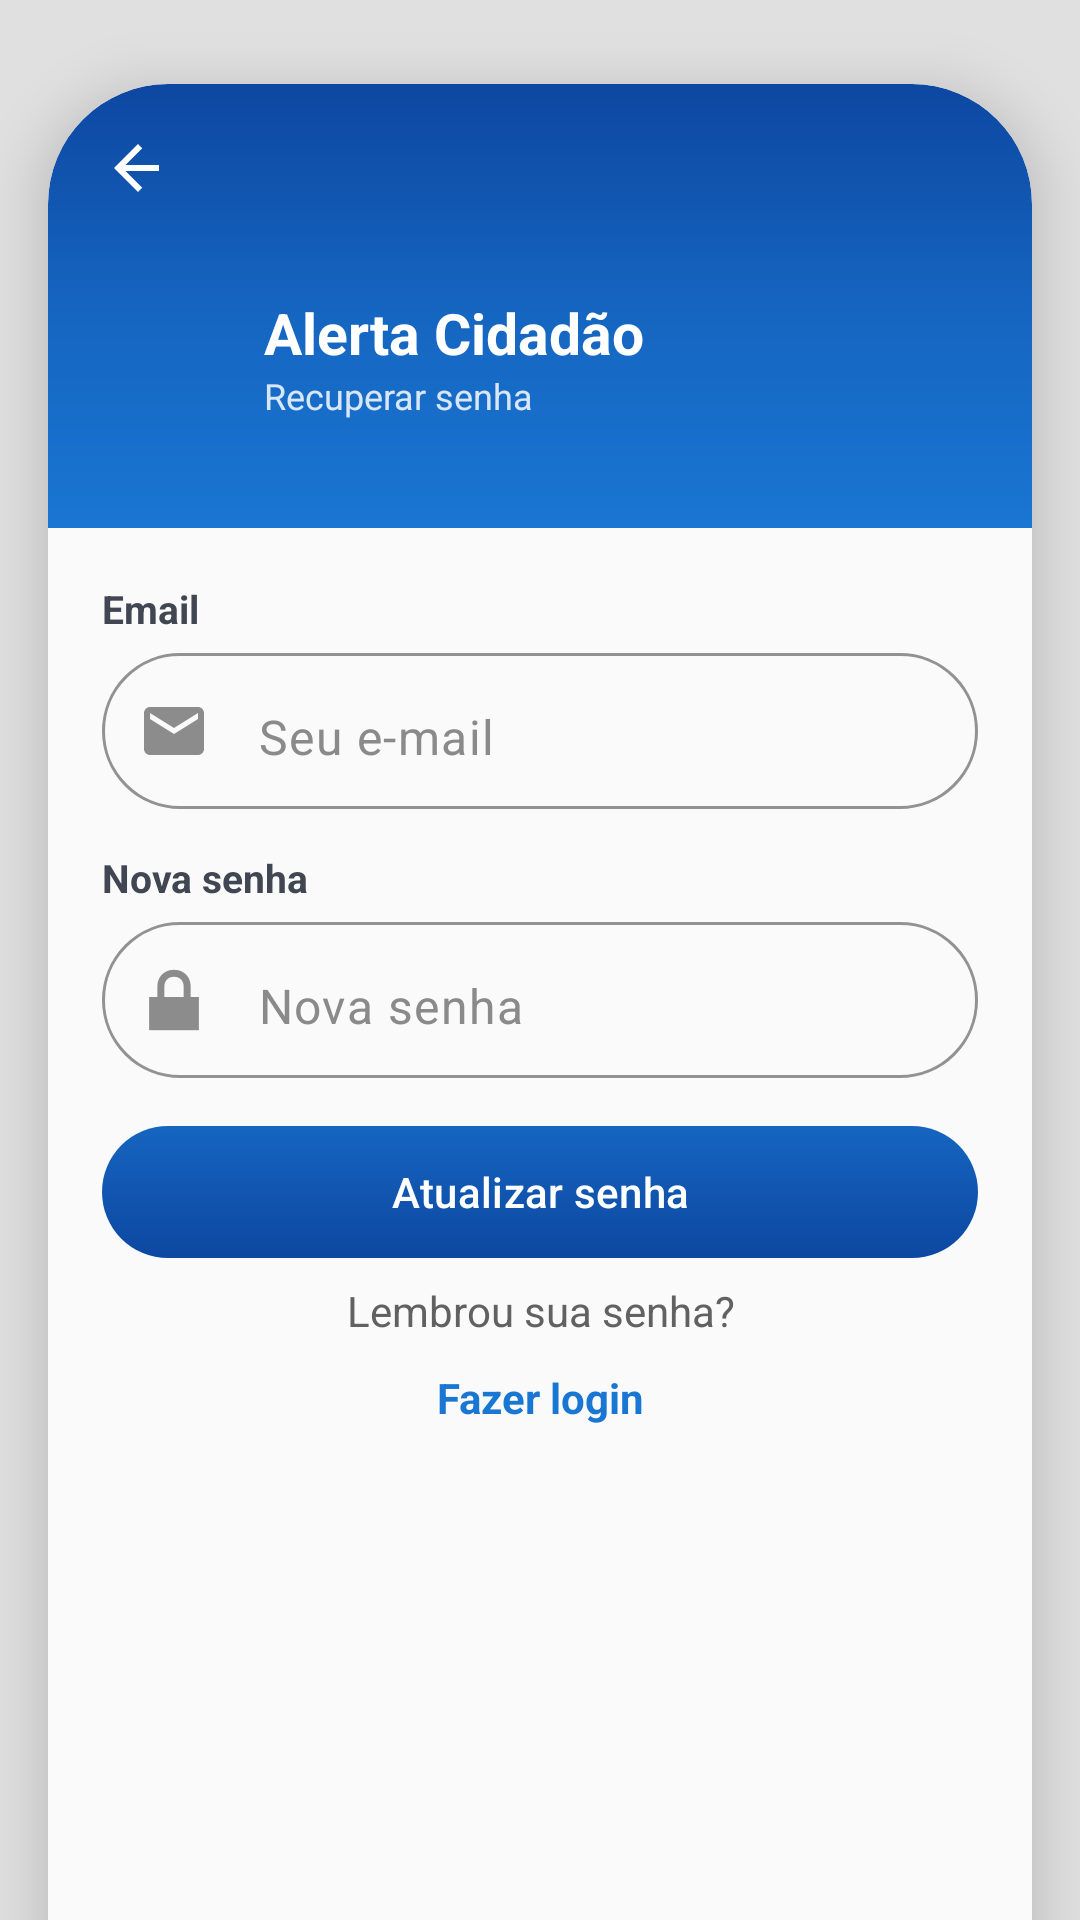

Layout XML and referenced resources for this Android screen:
<!-- AndroidManifest.xml: activity theme Theme.AlertaCidadao -->
<!-- res/layout/activity_recover_password.xml -->
<?xml version="1.0" encoding="utf-8"?>
<androidx.core.widget.NestedScrollView xmlns:android="http://schemas.android.com/apk/res/android"
    xmlns:app="http://schemas.android.com/apk/res-auto"
    android:layout_width="match_parent"
    android:layout_height="match_parent"
    android:background="@color/auth_background"
    android:fillViewport="true">

    <androidx.constraintlayout.widget.ConstraintLayout
        android:layout_width="match_parent"
        android:layout_height="wrap_content">

        <androidx.cardview.widget.CardView
            android:id="@+id/card"
            android:layout_width="0dp"
            android:layout_height="wrap_content"
            android:layout_marginStart="16dp"
            android:layout_marginTop="28dp"
            android:layout_marginEnd="16dp"
            android:layout_marginBottom="24dp"
            app:cardBackgroundColor="#FAFAFA"
            app:cardCornerRadius="40dp"
            app:cardPreventCornerOverlap="false"
            app:cardElevation="12dp"
            app:cardUseCompatPadding="false"
            app:layout_constraintStart_toStartOf="parent"
            app:layout_constraintEnd_toEndOf="parent"
            app:layout_constraintTop_toTopOf="parent">

            <LinearLayout
                android:layout_width="match_parent"
                android:layout_height="wrap_content"
                android:orientation="vertical">

                <FrameLayout
                    android:layout_width="match_parent"
                    android:layout_height="148dp"
                    android:background="@drawable/gradient_login_header">

                    <ImageButton
                        android:id="@+id/buttonBack"
                        android:layout_width="40dp"
                        android:layout_height="40dp"
                        android:layout_marginStart="10dp"
                        android:layout_marginTop="8dp"
                        android:background="@android:color/transparent"
                        android:src="@drawable/ic_arrow_back"
                        app:tint="#FFFFFF" />

                    <LinearLayout
                        android:layout_width="match_parent"
                        android:layout_height="match_parent"
                        android:gravity="center_vertical"
                        android:orientation="horizontal"
                        android:paddingStart="18dp"
                        android:paddingTop="34dp"
                        android:paddingEnd="18dp">

                        <ImageView
                            android:layout_width="44dp"
                            android:layout_height="44dp"
                            android:layout_marginEnd="10dp"
                            android:src="@drawable/tela_recupera_senha"
                            android:scaleType="centerCrop"
                            android:adjustViewBounds="true"
                            android:contentDescription="@string/app_name" />

                        <LinearLayout
                            android:layout_width="wrap_content"
                            android:layout_height="wrap_content"
                            android:orientation="vertical">

                            <TextView
                                android:id="@+id/title"
                                android:layout_width="wrap_content"
                                android:layout_height="wrap_content"
                                android:text="Alerta Cidadão"
                                android:textColor="#FFFFFF"
                                android:textSize="19sp"
                                android:textStyle="bold" />

                            <TextView
                                android:id="@+id/subtitle"
                                android:layout_width="wrap_content"
                                android:layout_height="wrap_content"
                                android:text="Recuperar senha"
                                android:textColor="#D8E7F8"
                                android:textSize="12sp" />
                        </LinearLayout>

                    </LinearLayout>
                </FrameLayout>

                <LinearLayout
                    android:layout_width="match_parent"
                    android:layout_height="540dp"
                    android:orientation="vertical"
                    android:paddingStart="18dp"
                    android:paddingTop="18dp"
                    android:paddingEnd="18dp"
                    android:paddingBottom="22dp">

                    <TextView
                        android:layout_width="match_parent"
                        android:layout_height="wrap_content"
                        android:layout_marginBottom="6dp"
                        android:text="Email"
                        android:textColor="#404753"
                        android:textSize="13sp"
                        android:textStyle="bold" />

                    <com.google.android.material.textfield.TextInputLayout
                        android:id="@+id/layoutEmail"
                        android:layout_width="match_parent"
                        android:layout_height="wrap_content"
                        android:layout_marginBottom="14dp"
                        app:boxBackgroundMode="outline"
                        app:boxCornerRadiusBottomEnd="28dp"
                        app:boxCornerRadiusBottomStart="28dp"
                        app:boxCornerRadiusTopEnd="28dp"
                        app:boxCornerRadiusTopStart="28dp"
                        app:boxStrokeColor="#E7E7E7"
                        app:hintEnabled="false"
                        app:startIconDrawable="@drawable/ic_email"
                        app:startIconTint="#8C8C8C">

                        <com.google.android.material.textfield.TextInputEditText
                            android:id="@+id/inputEmail"
                            android:layout_width="match_parent"
                            android:layout_height="52dp"
                            android:hint="Seu e-mail"
                            android:inputType="textEmailAddress"
                            android:paddingEnd="12dp"
                            android:textColor="#2E2E2E"
                            android:textColorHint="#8A8A8A" />
                    </com.google.android.material.textfield.TextInputLayout>

                    <TextView
                        android:layout_width="match_parent"
                        android:layout_height="wrap_content"
                        android:layout_marginBottom="6dp"
                        android:text="Nova senha"
                        android:textColor="#404753"
                        android:textSize="13sp"
                        android:textStyle="bold" />

                    <com.google.android.material.textfield.TextInputLayout
                        android:id="@+id/layoutPassword"
                        android:layout_width="match_parent"
                        android:layout_height="wrap_content"
                        android:layout_marginBottom="12dp"
                        app:boxBackgroundMode="outline"
                        app:boxCornerRadiusBottomEnd="28dp"
                        app:boxCornerRadiusBottomStart="28dp"
                        app:boxCornerRadiusTopEnd="28dp"
                        app:boxCornerRadiusTopStart="28dp"
                        app:boxStrokeColor="#E7E7E7"
                        app:endIconDrawable="@drawable/figma_recover_eye"
                        app:endIconMode="custom"
                        app:endIconTint="#8C8C8C"
                        app:hintEnabled="false"
                        app:startIconDrawable="@android:drawable/ic_lock_lock"
                        app:startIconTint="#8C8C8C">

                        <com.google.android.material.textfield.TextInputEditText
                            android:id="@+id/inputPassword"
                            android:layout_width="match_parent"
                            android:layout_height="52dp"
                            android:hint="Nova senha"
                            android:inputType="textPassword"
                            android:paddingEnd="12dp"
                            android:textColor="#2E2E2E"
                            android:textColorHint="#8A8A8A" />
                    </com.google.android.material.textfield.TextInputLayout>

                    <com.google.android.material.button.MaterialButton
                        android:id="@+id/buttonResetPassword"
                        android:layout_width="match_parent"
                        android:layout_height="44dp"
                        android:layout_marginTop="4dp"
                        android:background="@drawable/bg_auth_button_ripple"
                        android:backgroundTint="@null"
                        android:text="Atualizar senha"
                        android:textAllCaps="false"
                        android:textColor="#FFFFFF"
                        app:backgroundTint="@null"
                        app:cornerRadius="36dp"
                        app:rippleColor="#1AFFFFFF"
                        app:strokeWidth="0dp" />

                    <TextView
                        android:id="@+id/textRememberedPassword"
                        android:layout_width="match_parent"
                        android:layout_height="wrap_content"
                        android:layout_marginTop="8dp"
                        android:gravity="center"
                        android:text="Lembrou sua senha?"
                        android:textColor="#616161"
                        android:textSize="14sp" />

                    <TextView
                        android:id="@+id/textLogin"
                        android:layout_width="match_parent"
                        android:layout_height="wrap_content"
                        android:layout_marginTop="10dp"
                        android:gravity="center"
                        android:text="Fazer login"
                        android:textColor="#1976D2"
                        android:textSize="14sp"
                        android:textStyle="bold" />

                </LinearLayout>

            </LinearLayout>

        </androidx.cardview.widget.CardView>

    </androidx.constraintlayout.widget.ConstraintLayout>

</androidx.core.widget.NestedScrollView>
<!-- resources referenced by this layout -->
<resources>
  <color name="auth_background">#E0E0E0</color>
  <!-- drawable bg_auth_button_ripple (drawable) -->
  <?xml version="1.0" encoding="utf-8"?>
  <ripple xmlns:android="http://schemas.android.com/apk/res/android"
      android:color="#1AFFFFFF">
      <item android:drawable="@drawable/bg_auth_button" />
  </ripple>
  <!-- drawable gradient_login_header (drawable) -->
  <?xml version="1.0" encoding="utf-8"?>
  <shape xmlns:android="http://schemas.android.com/apk/res/android" android:shape="rectangle">
      <corners android:topLeftRadius="40dp" android:topRightRadius="40dp" />
      <gradient
          android:angle="270"
          android:startColor="#0D47A1"
          android:centerColor="#1565C0"
          android:endColor="#1976D2" />
  </shape>
  <!-- drawable ic_arrow_back (drawable) -->
  <?xml version="1.0" encoding="utf-8"?>
  <vector xmlns:android="http://schemas.android.com/apk/res/android"
      android:width="24dp"
      android:height="24dp"
      android:viewportWidth="24"
      android:viewportHeight="24">
      <path
          android:fillColor="@android:color/white"
          android:pathData="M19,11H7.83l5.59,-5.59L12,4l-8,8 8,8 1.41,-1.41L7.83,13H19v-2z" />
  </vector>
  <!-- drawable ic_email (drawable) -->
  <?xml version="1.0" encoding="utf-8"?>
  <vector xmlns:android="http://schemas.android.com/apk/res/android"
      android:width="24dp"
      android:height="24dp"
      android:viewportWidth="24"
      android:viewportHeight="24">
      <path
          android:fillColor="#757575"
          android:pathData="M20,4H4c-1.1,0-2,0.9-2,2v12c0,1.1 0.9,2 2,2h16c1.1,0 2-0.9 2-2V6c0-1.1-0.9-2-2-2zM20,8l-8,5L4,8V6l8,5 8-5V8z"/>
  </vector>
  <string name="app_name">Alerta Cidadão</string>
  <style name="Theme.AlertaCidadao" parent="Base.Theme.AlertaCidadao" />
  <!-- drawable bg_auth_button (drawable) -->
  <?xml version="1.0" encoding="utf-8"?>
  <shape xmlns:android="http://schemas.android.com/apk/res/android" android:shape="rectangle">
      <corners android:radius="36dp" />
      <gradient
          android:angle="270"
          android:startColor="#1565C0"
          android:endColor="#0D47A1" />
  </shape>
  <style name="Base.Theme.AlertaCidadao" parent="Theme.Material3.Light.NoActionBar">
          <item name="android:windowActionBar">false</item>
          <item name="windowActionBar">false</item>
          <item name="android:windowNoTitle">true</item>
          <item name="windowNoTitle">true</item>
      </style>
</resources>
